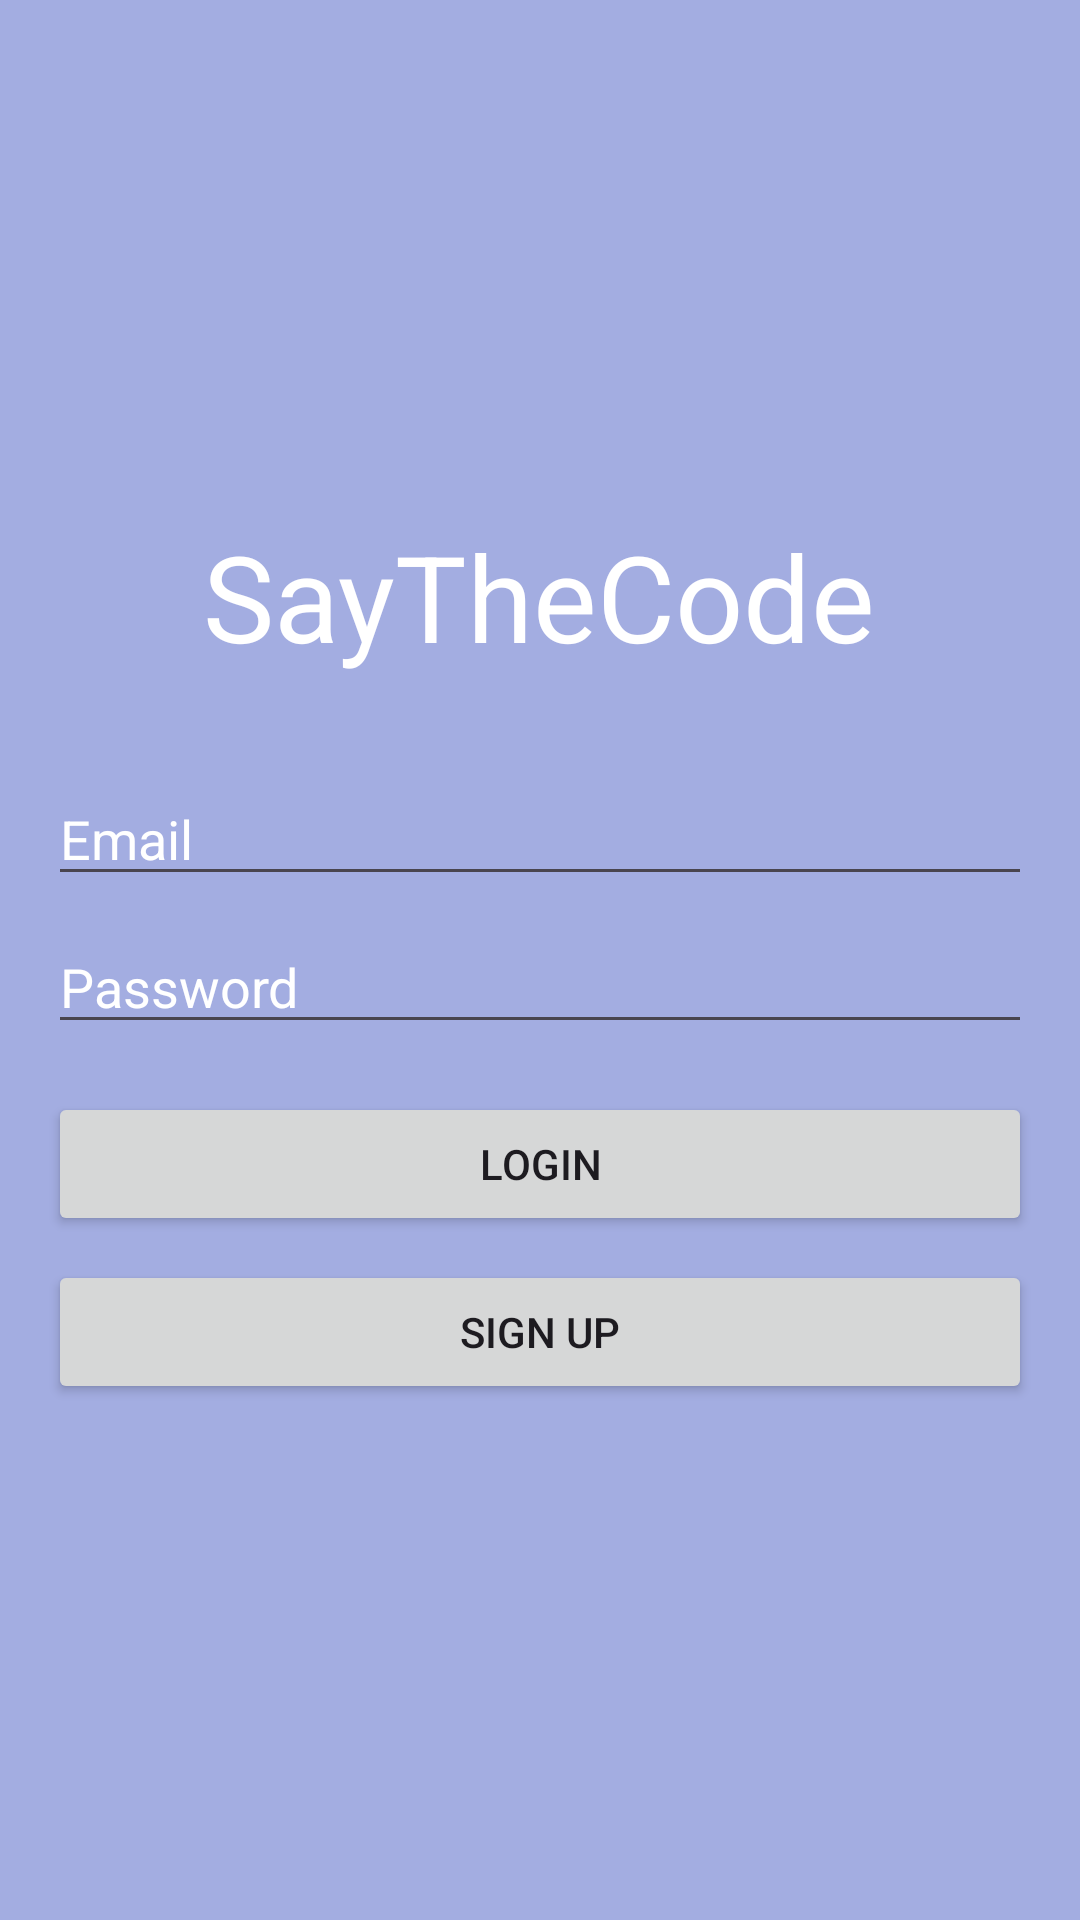

Android layout source for this screen:
<!-- AndroidManifest.xml: application theme Theme.SMDAss3 -->
<!-- res/layout/activity_main.xml -->
<?xml version="1.0" encoding="utf-8"?>
<LinearLayout xmlns:android="http://schemas.android.com/apk/res/android"
    xmlns:app="http://schemas.android.com/apk/res-auto"
    xmlns:tools="http://schemas.android.com/tools"
    android:id="@+id/main"
    android:layout_width="match_parent"
    android:layout_height="match_parent"
    android:orientation="vertical"
    android:gravity="center_vertical"
    android:padding="16dp"
    android:background="#A3ADE1"
    >

    <TextView
        android:layout_width="wrap_content"
        android:layout_height="wrap_content"
        android:layout_gravity="center_horizontal"
        android:text="SayTheCode"
        android:textSize="40dp"
        android:textColor="@color/white"
        android:layout_marginBottom="32dp"/>


    <EditText
        android:id="@+id/etEmail"
        android:layout_width="match_parent"
        android:layout_height="wrap_content"
        android:hint="Email"
        android:textColorHint="@color/white"
        android:inputType="textEmailAddress"
        android:layout_marginBottom="8dp"/>


    <EditText
        android:id="@+id/etPassword"
        android:layout_width="match_parent"
        android:layout_height="wrap_content"
        android:hint="Password"
        android:textColorHint="@color/white"
        android:inputType="textPassword"
        android:layout_marginBottom="16dp"/>


    <Button
        android:id="@+id/btnLogin"
        android:layout_width="match_parent"
        android:layout_height="wrap_content"
        android:text="Login"
        android:layout_marginBottom="8dp"/>


    <Button
        android:id="@+id/btnSignUp"
        android:layout_width="match_parent"
        android:layout_height="wrap_content"
        android:text="Sign Up"/>


</LinearLayout>
<!-- resources referenced by this layout -->
<resources>
  <style name="Theme.SMDAss3" parent="Base.Theme.SMDAss3" />
  <style name="Base.Theme.SMDAss3" parent="Theme.Material3.DayNight.NoActionBar">
          
          
      </style>
  <!-- not gathered from this repository: default colours our renderer supplied (Android Studio template values) -->
  <color name="white">#FFFFFFFF</color>
</resources>
